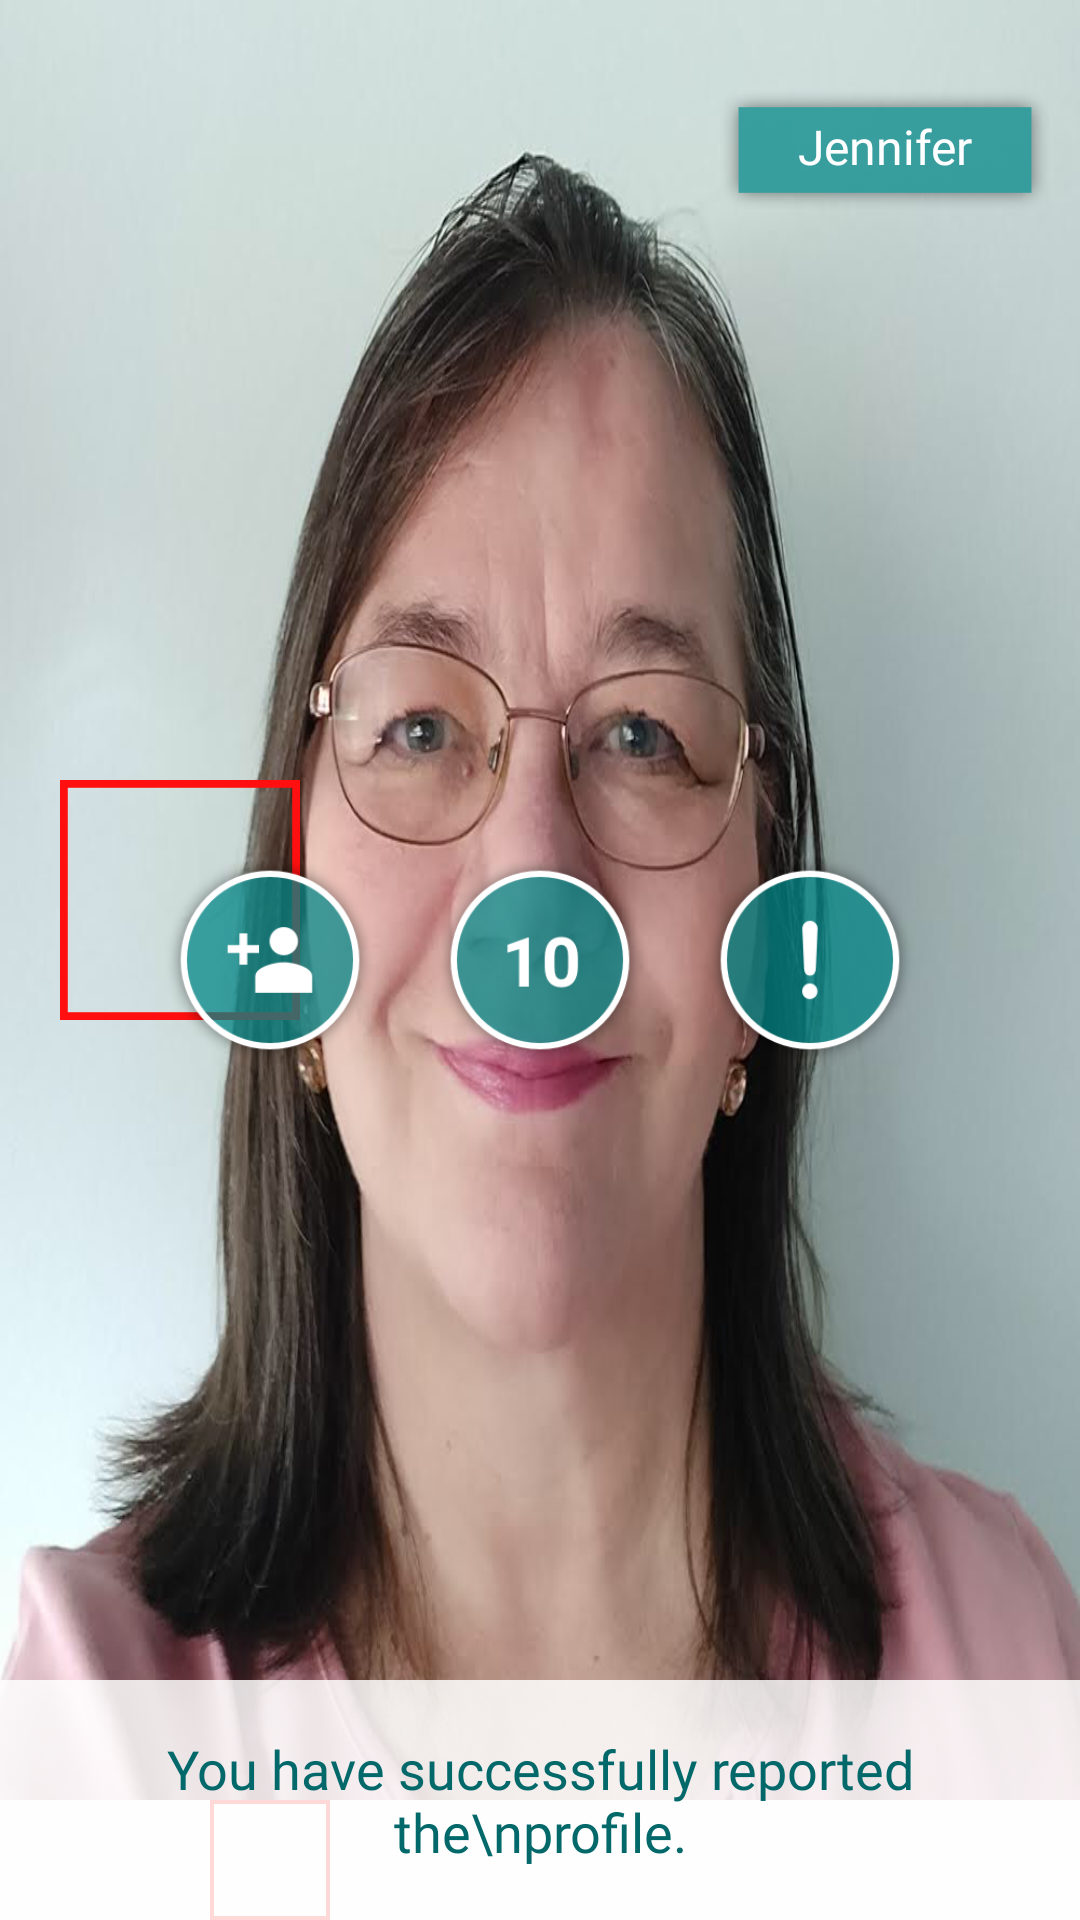

The Android layout XML behind this screen, and the referenced resources:
<!-- AndroidManifest.xml: application theme AppTheme -->
<!-- res/layout/activity_camera__open22.xml -->
<?xml version="1.0" encoding="utf-8"?>
<RelativeLayout xmlns:android="http://schemas.android.com/apk/res/android"
    xmlns:app="http://schemas.android.com/apk/res-auto"
    xmlns:tools="http://schemas.android.com/tools"
    android:layout_width="match_parent"
    android:layout_height="match_parent"
    tools:context=".Camera_Open11">




        <LinearLayout
            android:layout_width="match_parent"
            android:layout_height="match_parent"
            android:orientation="vertical"
            android:weightSum="2">

            <RelativeLayout
                android:layout_width="match_parent"
                android:layout_height="wrap_content"
                android:layout_weight="1">

                <ImageView
                    android:layout_width="match_parent"
                    android:layout_height="wrap_content"
                    android:scaleType="fitXY"
                    android:src="@drawable/female_image2">
                </ImageView>

                <LinearLayout
                    android:layout_width="match_parent"
                    android:layout_height="wrap_content"
                    android:gravity="right"
                    android:layout_marginTop="30dp"
                    android:layout_marginRight="10dp">
                    <TextView
                        android:layout_width="110dp"
                        android:layout_height="40dp"
                        android:text="Jennifer"
                        android:fontFamily="@font/roboto_bold"
                        android:textSize="16sp"
                        android:textAlignment="center"
                        android:paddingVertical="8dp"
                        android:background="@drawable/camera_text_bg"
                        android:textColor="#fff">
                    </TextView>
                </LinearLayout>

                <ImageView
                    android:layout_width="80dp"
                    android:layout_height="80dp"
                    android:src="@drawable/line_red"
                    android:layout_centerVertical="true"
                    android:layout_marginLeft="20dp">
                </ImageView>


            </RelativeLayout>


            <RelativeLayout
                android:layout_width="match_parent"
                android:layout_height="wrap_content"
                android:layout_weight="1">


                <ImageView
                    android:layout_width="match_parent"
                    android:layout_height="wrap_content"
                    android:scaleType="fitXY"
                    android:src="@drawable/men_image"></ImageView>

                <ImageView
                    android:layout_width="80dp"
                    android:layout_height="80dp"
                    android:src="@drawable/line_red"
                    android:layout_centerVertical="true"
                    android:layout_marginLeft="50dp">
                </ImageView>

            </RelativeLayout>

        </LinearLayout>


    <androidx.appcompat.widget.Toolbar
        android:id="@+id/toolbar"
        android:layout_width="match_parent"
        android:layout_height="?attr/actionBarSize"
        app:layout_collapseMode="pin"
        android:layout_marginTop="20dp"
        app:popupTheme="@style/AppTheme.PopupOverlay" />






        <RelativeLayout
            android:layout_width="match_parent"
            android:layout_height="wrap_content"
            android:layout_centerInParent="true">

            <LinearLayout
                android:layout_width="match_parent"
                android:layout_height="wrap_content"
                android:orientation="horizontal"
                android:gravity="center">



                <ImageView
                    android:layout_width="70dp"
                    android:layout_height="70dp"
                    android:src="@drawable/add_user">
                </ImageView>



                <ImageView
                    android:layout_width="70dp"
                    android:layout_height="70dp"
                    android:layout_marginHorizontal="20dp"
                    android:src="@drawable/number">
                </ImageView>



                <ImageView
                    android:layout_width="70dp"
                    android:layout_height="70dp"
                    android:src="@drawable/block">
                </ImageView>



            </LinearLayout>

        </RelativeLayout>



        <LinearLayout
            android:layout_width="match_parent"
            android:layout_height="80dp"
            android:orientation="horizontal"
            android:background="@drawable/bottom_textview"
            android:layout_alignParentBottom="true"
            android:gravity="center">

            <TextView
                android:layout_width="match_parent"
                android:layout_height="wrap_content"
                android:textSize="18sp"
                android:fontFamily="@font/roboto_medium"
                android:layout_marginHorizontal="5dp"
                android:layout_marginVertical="5dp"
                android:textColor="#03686A"
                android:textAlignment="center"
                android:text="You have successfully reported the\nprofile."></TextView>



        </LinearLayout>


</RelativeLayout>
<!-- resources referenced by this layout -->
<resources>
  <!-- drawable add_user: png bitmap (drawable, 16399 bytes) -->
  <!-- drawable block: png bitmap (drawable, 16002 bytes) -->
  <!-- drawable bottom_textview: png bitmap (drawable, 4934 bytes) -->
  <!-- drawable camera_text_bg: png bitmap (drawable, 2715 bytes) -->
  <!-- drawable female_image2: png bitmap (drawable, 984361 bytes) -->
  <!-- drawable line_red: png bitmap (drawable, 2326 bytes) -->
  <!-- drawable number: png bitmap (drawable, 16739 bytes) -->
  <style name="AppTheme.PopupOverlay" parent="ThemeOverlay.AppCompat.Light" />
  <style name="AppTheme" parent="Theme.AppCompat.Light.NoActionBar">
          
          <item name="colorPrimary">@color/colorPrimary</item>
          <item name="colorPrimaryDark">@color/gradient_color_top</item>
          <item name="colorAccent">@color/colorAccent</item>
  
  
          <item name="android:windowDrawsSystemBarBackgrounds">true</item>
          <item name="android:windowTranslucentStatus">true</item>
      </style>
  <color name="colorPrimary">#6200EE</color>
  <color name="gradient_color_top">#1DCACA</color>
  <color name="colorAccent">#03DAC5</color>
</resources>
